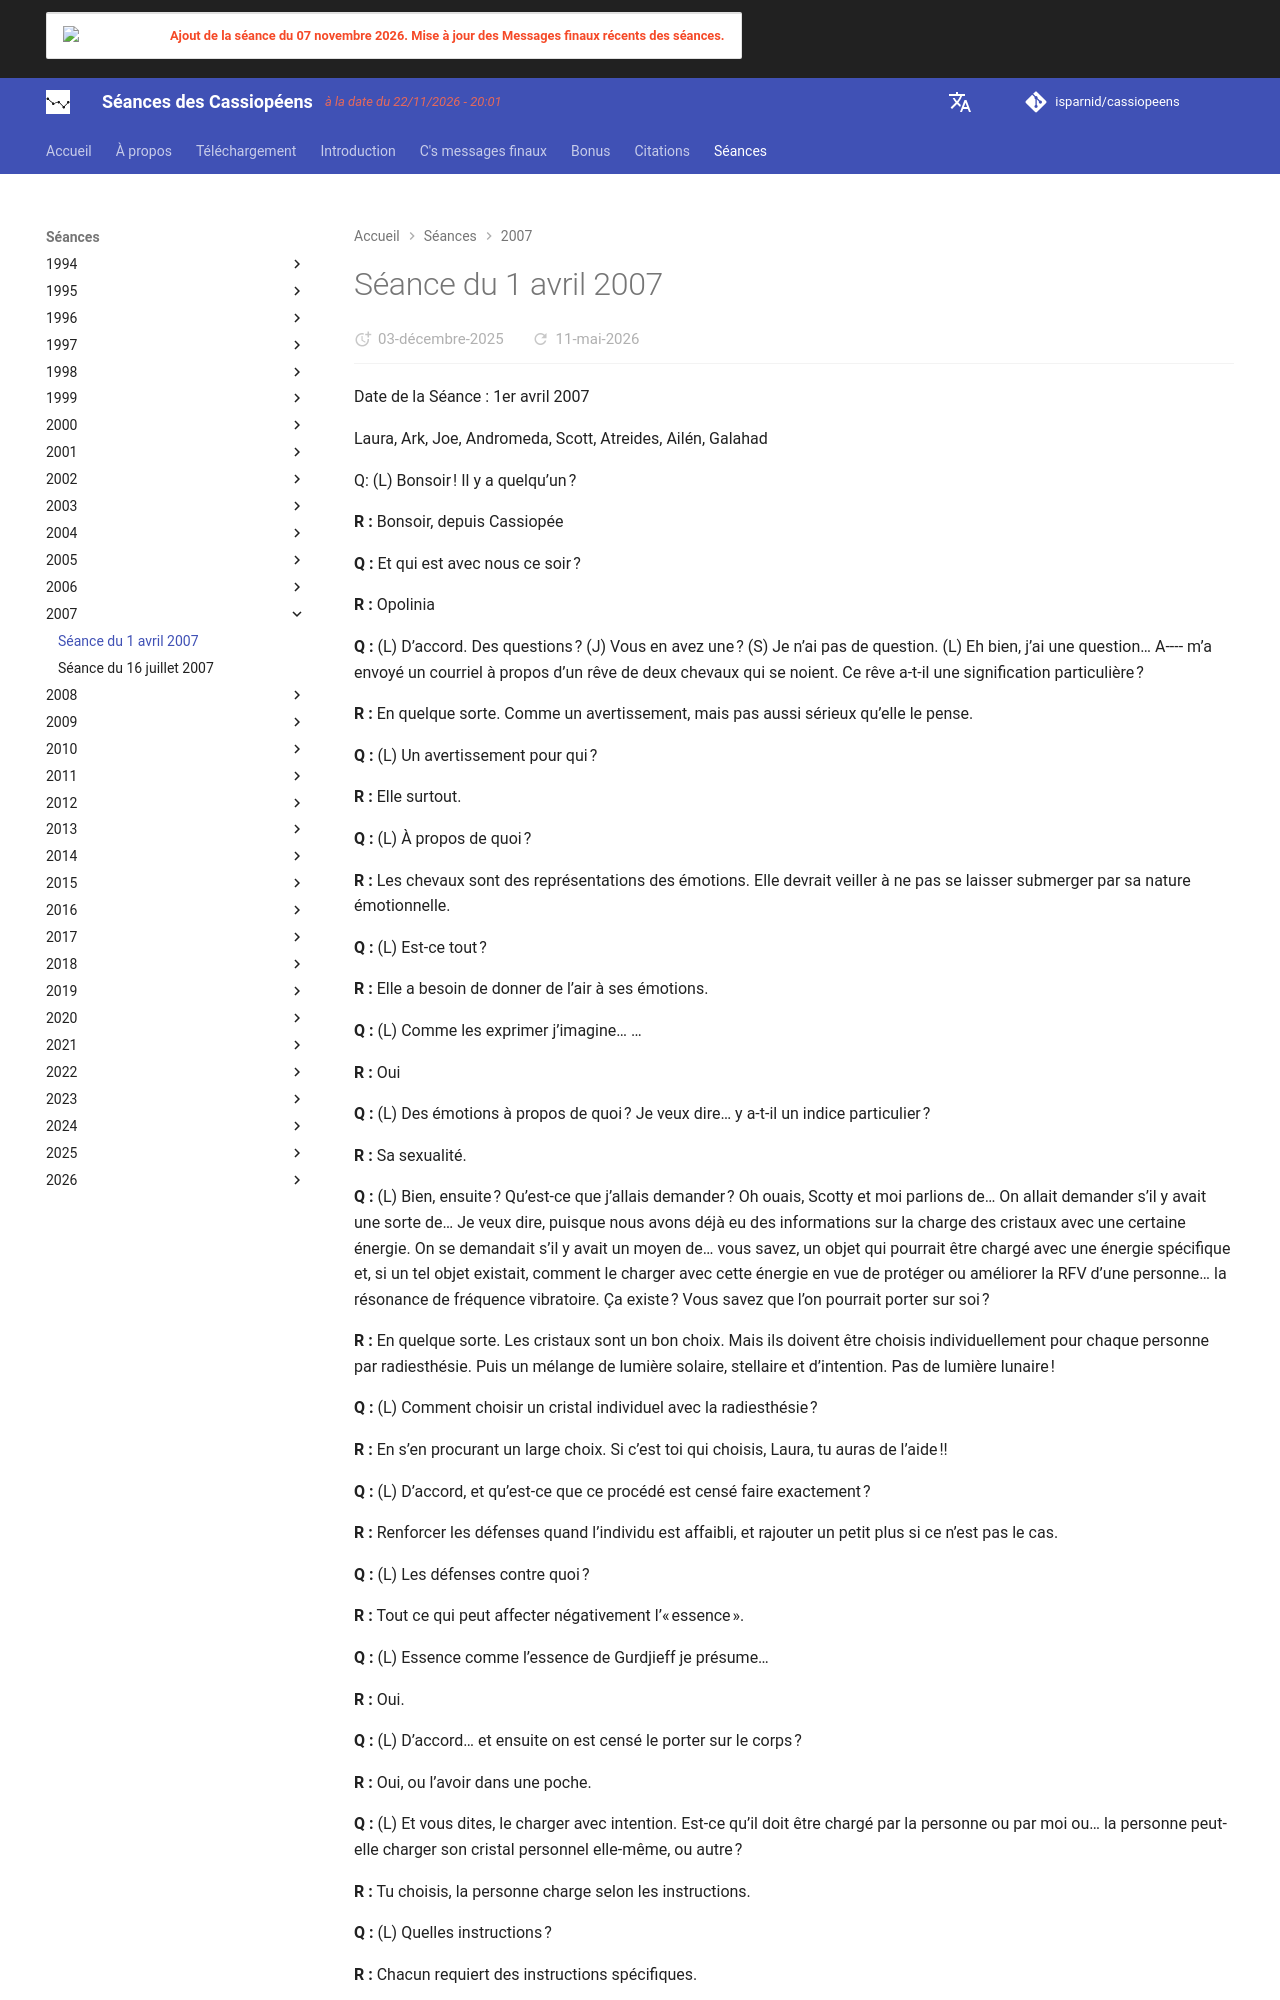

repository: isparnid/cassiopeens · page: séances/2007/2007-04-01/index.html · generator: mkdocs

---
title: "Séance du 1 avril 2007"
date:
  created: 2026-01-24
  updated: 2026-01-24
---

# Séance du 1 avril 2007

Date de la Séance : 1er avril 2007

Laura, Ark, Joe, Andromeda, Scott, Atreides, Ailén, Galahad

Q: (L) Bonsoir ! Il y a quelqu’un ?

**R :** Bonsoir, depuis Cassiopée

**Q :** Et qui est avec nous ce soir ?

**R :** Opolinia

**Q :** (L) D’accord. Des questions ? (J) Vous en avez une ? (S) Je n’ai pas de question. (L) Eh bien, j’ai une question… A---- m’a envoyé un courriel à propos d’un rêve de deux chevaux qui se noient. Ce rêve a-t-il une signification particulière ?

**R :** En quelque sorte. Comme un avertissement, mais pas aussi sérieux qu’elle le pense.

**Q :** (L) Un avertissement pour qui ?

**R :** Elle surtout.

**Q :** (L) À propos de quoi ?

**R :** Les chevaux sont des représentations des émotions. Elle devrait veiller à ne pas se laisser submerger par sa nature émotionnelle.

**Q :** (L) Est-ce tout ?

**R :** Elle a besoin de donner de l’air à ses émotions.

**Q :** (L) Comme les exprimer j’imagine… …

**R :** Oui

**Q :** (L) Des émotions à propos de quoi ? Je veux dire… y a-t-il un indice particulier ?

**R :** Sa sexualité.

**Q :** (L) Bien, ensuite ? Qu’est-ce que j’allais demander ? Oh ouais, Scotty et moi parlions de… On allait demander s’il y avait une sorte de… Je veux dire, puisque nous avons déjà eu des informations sur la charge des cristaux avec une certaine énergie. On se demandait s’il y avait un moyen de… vous savez, un objet qui pourrait être chargé avec une énergie spécifique et, si un tel objet existait, comment le charger avec cette énergie en vue de protéger ou améliorer la RFV d’une personne… la résonance de fréquence vibratoire. Ça existe ? Vous savez que l’on pourrait porter sur soi ?

**R :** En quelque sorte. Les cristaux sont un bon choix. Mais ils doivent être choisis individuellement pour chaque personne par radiesthésie. Puis un mélange de lumière solaire, stellaire et d’intention. Pas de lumière lunaire !

**Q :** (L) Comment choisir un cristal individuel avec la radiesthésie ?

**R :** En s’en procurant un large choix. Si c’est toi qui choisis, Laura, tu auras de l’aide !!

**Q :** (L) D’accord, et qu’est-ce que ce procédé est censé faire exactement ?

**R :** Renforcer les défenses quand l’individu est affaibli, et rajouter un petit plus si ce n’est pas le cas.

**Q :** (L) Les défenses contre quoi ?

**R :** Tout ce qui peut affecter négativement l’« essence ».

**Q :** (L) Essence comme l’essence de Gurdjieff je présume…

**R :** Oui.

**Q :** (L) D’accord… et ensuite on est censé le porter sur le corps ?

**R :** Oui, ou l’avoir dans une poche.

**Q :** (L) Et vous dites, le charger avec intention. Est-ce qu’il doit être chargé par la personne ou par moi ou… la personne peut-elle charger son cristal personnel elle-même, ou autre ?

**R :** Tu choisis, la personne charge selon les instructions.

**Q :** (L) Quelles instructions ?

**R :** Chacun requiert des instructions spécifiques.

**Q :** (L) Eh bien, c’est un tas de tracasseries. *soupir* Je veux dire, tu dois le choisir puis une fois que tu l’as alors il faut… puis je dois avoir une séance pour connaître exactement les instructions pour charger le cristal personnel de la personne ! Mon Dieu ! (J) On pourrait le faire juste pour nous. (A) Mais l’intention c’était comme… comme un bonus. Même ceux, sans intention seraient remarquables. (L) Exact. (L à J) D’accord, quel genre de questions avez-vous en réserve ? (J) Euh, le réchauffement climatique ? (Galahad) Quel pourcentage de ce que l’on appelle aujourd’hui le réchauffement climatique provient de l’homme comparé au cosmique ?

**R :** 4 pour cent.

**Q :** (J) Et voilà. Alors allons acheter un Hummer. {rires} (Galahad) Et est-ce que les gens qui nous vendent le réchauffement climatique… sont conscients que tout cela est… totalement faux ?

**R :** Quelques-uns.

**Q :** (J) C’était quoi ce boom qui a fait trembler les volets dans l’après-midi du 25 janvier de cette année ? Il y a eu un boom pendant que nous étions assis au bureau… (S) Oh ouais, ce bruit dingue ! (J) Il faisait clair… un temps plutôt dégagé sans rien à l’extérieur et il y a eu un boom…

**R :** Explosion aérienne, une météorite.

**Q :** (S) Génial ! On a failli être anéantis ! (Atreides) Super ! (Andromeda) Excellent ! {rires} (J) Ça se produit tout le temps… {autres rires}

**R :** Elle était plutôt petite.
